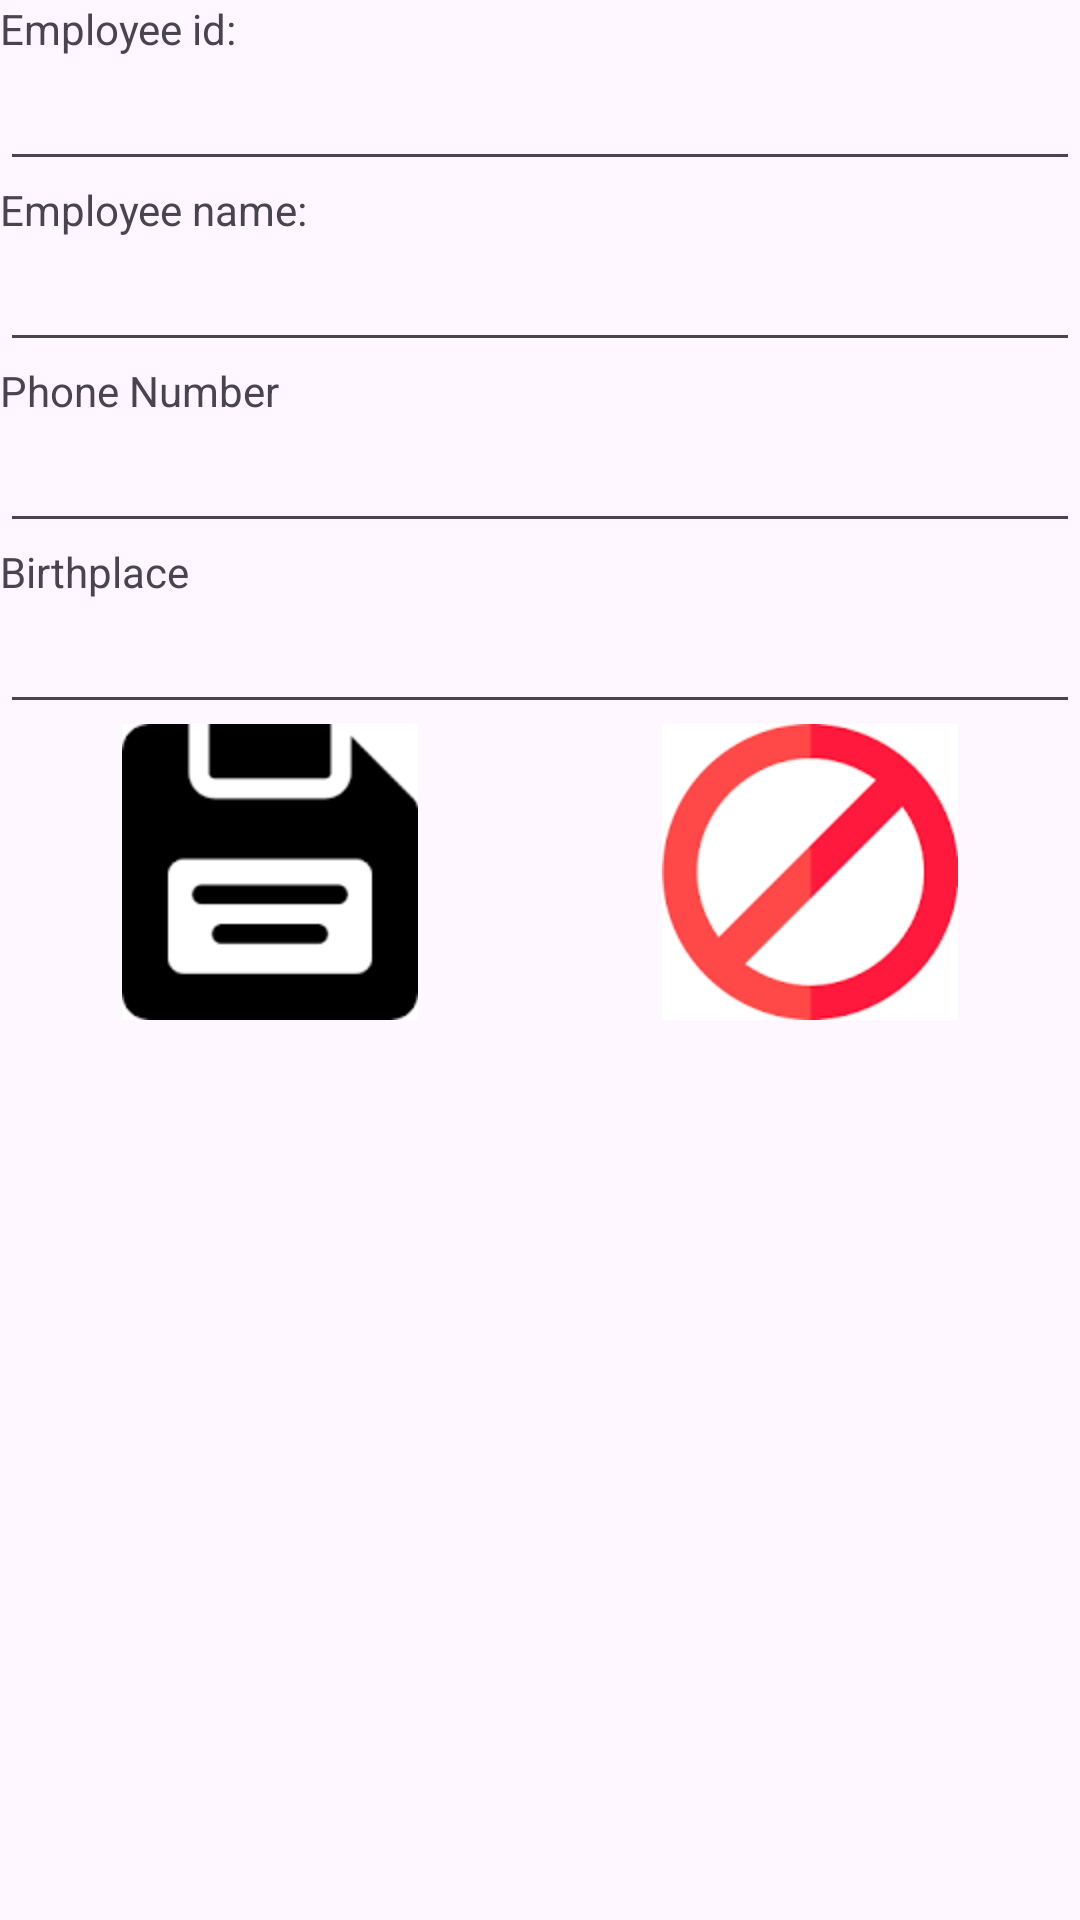

Android layout source for this screen:
<!-- AndroidManifest.xml: application theme Theme.K224112E -->
<!-- res/layout/activity_add_employee.xml -->
<?xml version="1.0" encoding="utf-8"?>
<LinearLayout xmlns:android="http://schemas.android.com/apk/res/android"
    xmlns:app="http://schemas.android.com/apk/res-auto"
    xmlns:tools="http://schemas.android.com/tools"
    android:id="@+id/main"
    android:layout_width="match_parent"
    android:layout_height="match_parent"
    android:orientation="vertical"
    tools:context=".AddEmployeeActivity">

    <TextView
        android:id="@+id/textView14"
        android:layout_width="match_parent"
        android:layout_height="wrap_content"
        android:text="@string/str_employee_id" />

    <EditText
        android:id="@+id/edtEmpId"
        android:layout_width="match_parent"
        android:layout_height="wrap_content"
        android:ems="10"
        android:inputType="text" />

    <TextView
        android:layout_width="match_parent"
        android:layout_height="wrap_content"
        android:text="@string/str_employee_name" />

    <EditText
        android:id="@+id/edtEmpName"
        android:layout_width="match_parent"
        android:layout_height="wrap_content"
        android:ems="10"
        android:inputType="text" />

    <TextView
        android:id="@+id/textView17"
        android:layout_width="match_parent"
        android:layout_height="wrap_content"
        android:text="@string/str_phone_number" />

    <EditText
        android:id="@+id/edtEmpPhone"
        android:layout_width="match_parent"
        android:layout_height="wrap_content"
        android:ems="10"
        android:inputType="text" />

    <TextView
        android:id="@+id/textView18"
        android:layout_width="match_parent"
        android:layout_height="wrap_content"
        android:text="@string/str_birth_place" />

    <AutoCompleteTextView
        android:completionThreshold="1"
        android:id="@+id/actBirthplace"
        android:layout_width="match_parent"
        android:layout_height="wrap_content" />

    <LinearLayout
        android:layout_width="match_parent"
        android:layout_height="wrap_content"
        android:orientation="horizontal">

        <ImageView
            android:id="@+id/imgSave"
            android:layout_width="wrap_content"
            android:layout_height="wrap_content"
            android:layout_weight="1"
            app:srcCompat="@mipmap/ic_save" />

        <ImageView
            android:id="@+id/imgCancel"
            android:layout_width="wrap_content"
            android:layout_height="wrap_content"
            android:layout_weight="1"
            app:srcCompat="@mipmap/ic_cancel" />
    </LinearLayout>
</LinearLayout>
<!-- resources referenced by this layout -->
<resources>
  <!-- mipmap ic_cancel: png bitmap (mipmap-hdpi, 2774 bytes) -->
  <!-- mipmap ic_save: png bitmap (mipmap-hdpi, 1007 bytes) -->
  <string name="str_birth_place">Birthplace</string>
  <string name="str_employee_id">Employee id:</string>
  <string name="str_employee_name">Employee name:</string>
  <string name="str_phone_number">Phone Number</string>
  <style name="Theme.K224112E" parent="Base.Theme.K224112EWithActionBar" />
  <style name="Base.Theme.K224112EWithActionBar" parent="Theme.Material3.DayNight" />
</resources>
